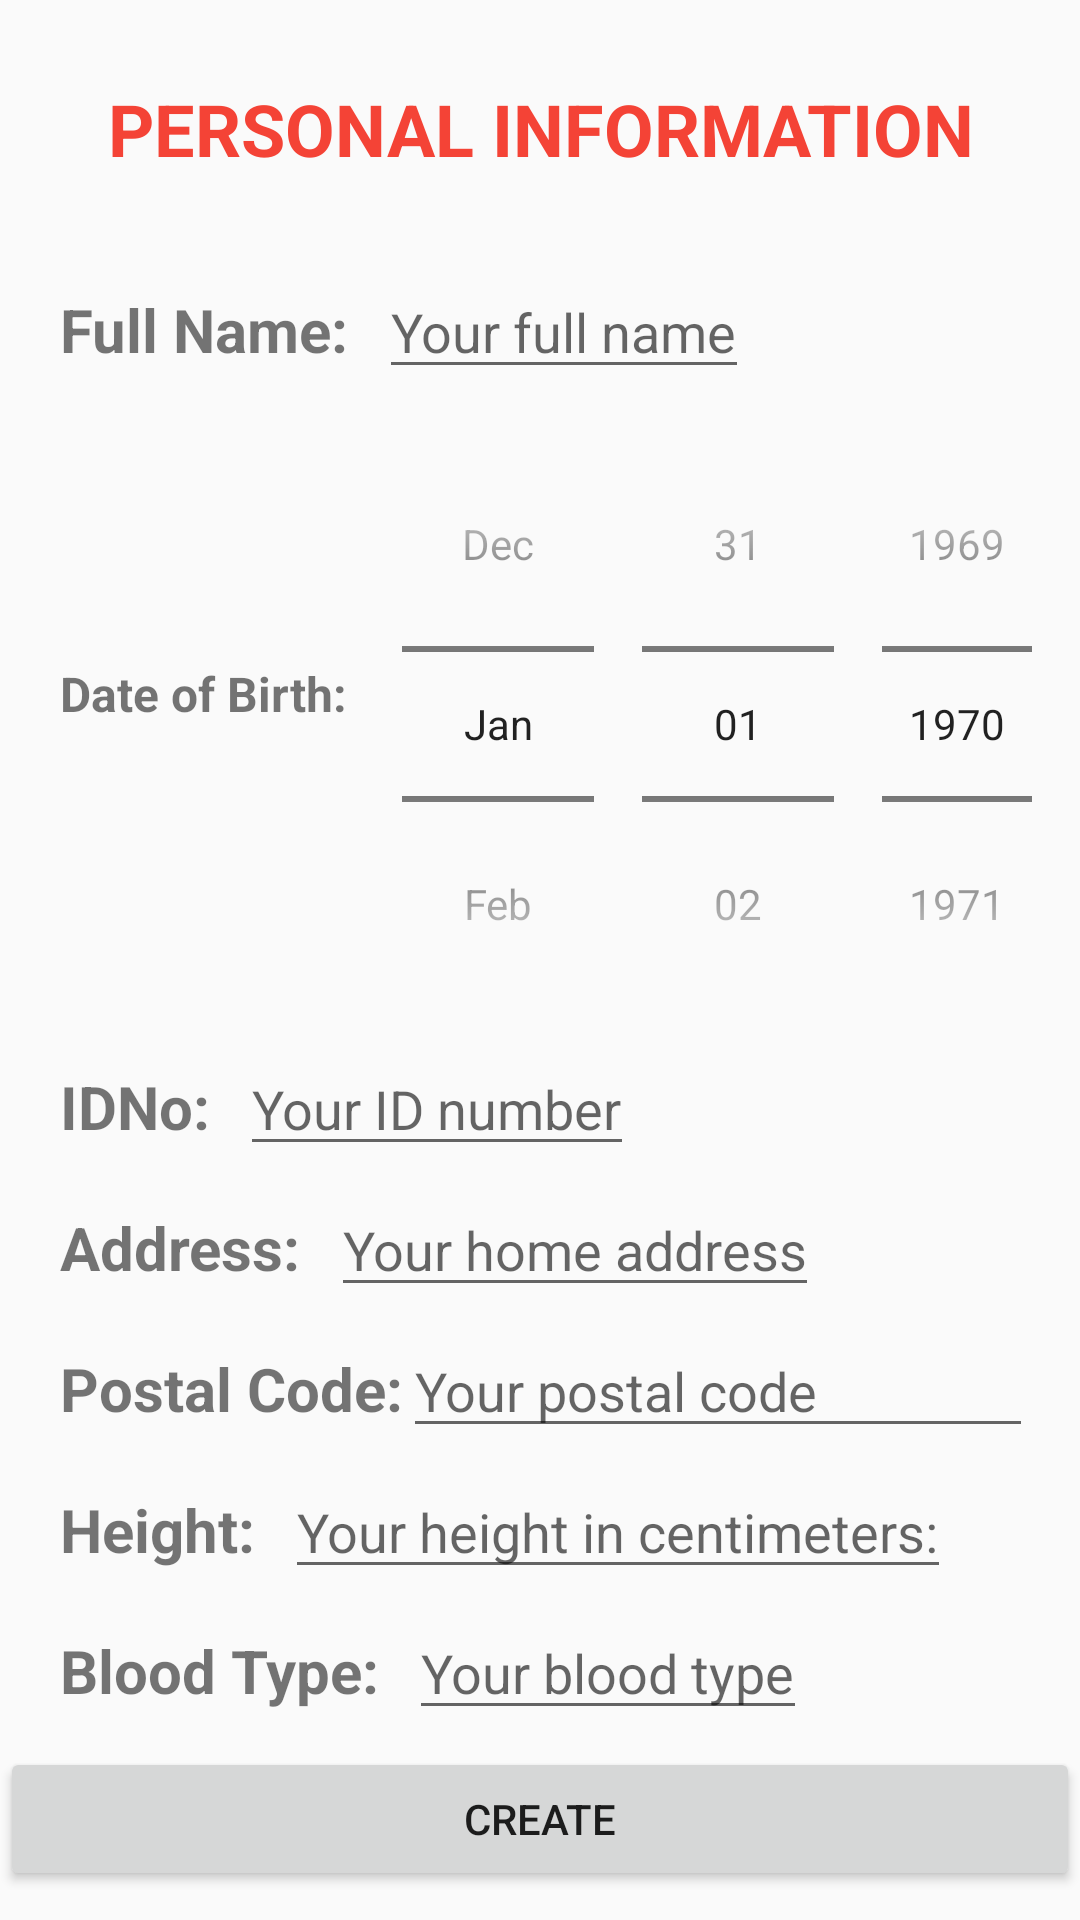

Produce the Android XML layout that renders to this screen, including the resource entries it uses.
<!-- AndroidManifest.xml: application theme AppTheme -->
<!-- res/layout/fragment_personalbio.xml -->
<?xml version="1.0" encoding="utf-8"?>
<ScrollView xmlns:android="http://schemas.android.com/apk/res/android"
    xmlns:tools="http://schemas.android.com/tools"
    android:layout_width="match_parent"
    android:layout_height="match_parent">

    <LinearLayout
        android:layout_width="match_parent"
        android:layout_height="match_parent"
        android:orientation="vertical"
        android:weightSum="1">

        <TextView
            android:id="@+id/textView"
            android:layout_width="match_parent"
            android:layout_height="wrap_content"
            android:includeFontPadding="false"
            android:padding="30dp"
            android:text="PERSONAL INFORMATION"
            android:textAlignment="center"
            android:textColor="#F44336"
            android:textSize="24sp"
            android:textStyle="normal|bold"
            tools:paddingTop="20dp" />

        <LinearLayout
            android:layout_width="wrap_content"
            android:layout_height="wrap_content"
            android:orientation="horizontal">

            <TextView
                android:id="@+id/text_name"
                android:layout_width="wrap_content"
                android:layout_height="wrap_content"
                android:paddingBottom="20dp"
                android:paddingLeft="20dp"
                android:text="Full Name:"
                android:textSize="20sp"
                android:textStyle="normal|bold"
                tools:padding="30dp" />

            <EditText
                android:id="@+id/edit_name"
                android:layout_width="wrap_content"
                android:layout_height="wrap_content"
                android:layout_marginLeft="10dp"
                android:hint="Your full name" />

        </LinearLayout>


        <RelativeLayout
            android:layout_width="wrap_content"
            android:layout_height="wrap_content"
            android:orientation="horizontal">

            <TextView
                android:id="@+id/text_dob"
                android:layout_width="wrap_content"
                android:layout_height="wrap_content"
                android:paddingBottom="20dp"
                android:paddingLeft="20dp"
                android:text="Date of Birth:"
                android:textSize="16sp"
                android:layout_centerVertical="true"
                android:textStyle="normal|bold"
                tools:padding="10dp" />

            <DatePicker
                android:id="@+id/edit_dob"
                android:layout_toRightOf="@id/text_dob"
                android:layout_width="wrap_content"
                android:layout_height="wrap_content"
                android:layout_marginLeft="10dp"
                android:datePickerMode="spinner"
                android:hint="Your birthday"
                android:spinnersShown="true"
                android:calendarViewShown="false"
                />
        </RelativeLayout>


        <LinearLayout
            android:layout_width="wrap_content"
            android:layout_height="wrap_content"
            android:orientation="horizontal">

            <TextView
                android:id="@+id/text_idno"
                android:layout_width="wrap_content"
                android:layout_height="wrap_content"
                android:paddingBottom="20dp"
                android:paddingLeft="20dp"
                android:text="IDNo:"
                android:textSize="20sp"
                android:textStyle="normal|bold"
                tools:padding="10dp" />

            <EditText
                android:id="@+id/edit_idno"
                android:layout_width="wrap_content"
                android:layout_height="wrap_content"
                android:layout_marginLeft="10dp"
                android:hint="Your ID number"
                android:inputType="number" />
        </LinearLayout>

        <LinearLayout
            android:layout_width="wrap_content"
            android:layout_height="wrap_content"
            android:orientation="horizontal">

            <TextView
                android:id="@+id/text_address"
                android:layout_width="wrap_content"
                android:layout_height="wrap_content"
                android:paddingBottom="20dp"
                android:paddingLeft="20dp"
                android:text="Address:"
                android:textSize="20sp"
                android:textStyle="normal|bold"
                tools:padding="10dp" />

            <EditText
                android:id="@+id/edit_address"
                android:layout_width="wrap_content"
                android:layout_height="wrap_content"
                android:layout_marginLeft="10dp"
                android:hint="Your home address" />

        </LinearLayout>

        <LinearLayout
            android:layout_width="wrap_content"
            android:layout_height="wrap_content"
            android:orientation="horizontal">

            <TextView
                android:id="@+id/text_postal"
                android:layout_width="wrap_content"
                android:layout_height="wrap_content"
                android:paddingBottom="20dp"
                android:paddingLeft="20dp"
                android:text="Postal Code:"
                android:textSize="20sp"
                android:textStyle="normal|bold"
                tools:padding="10dp" />

            <EditText
                android:id="@+id/edit_postal"
                android:layout_width="wrap_content"
                android:layout_height="wrap_content"
                android:layout_weight="1"
                android:ems="10"
                android:hint="Your postal code"
                android:inputType="textPostalAddress" />
            />

        </LinearLayout>

        <LinearLayout
            android:layout_width="wrap_content"
            android:layout_height="wrap_content"
            android:orientation="horizontal">

            <TextView
                android:id="@+id/text_height"
                android:layout_width="wrap_content"
                android:layout_height="wrap_content"
                android:paddingBottom="20dp"
                android:paddingLeft="20dp"
                android:text="Height:"
                android:textSize="20sp"
                android:textStyle="normal|bold"
                tools:padding="10dp" />

            <EditText
                android:id="@+id/edit_height"
                android:layout_width="wrap_content"
                android:layout_height="wrap_content"
                android:layout_marginLeft="10dp"
                android:hint="Your height in centimeters:"
                android:inputType="number" />

        </LinearLayout>

        <LinearLayout
            android:layout_width="wrap_content"
            android:layout_height="wrap_content"
            android:orientation="horizontal">

            <TextView
                android:id="@+id/text_blood"
                android:layout_width="wrap_content"
                android:layout_height="wrap_content"
                android:paddingBottom="20dp"
                android:paddingLeft="20dp"
                android:text="Blood Type:"
                android:textSize="20sp"
                android:textStyle="normal|bold"
                tools:padding="10dp" />

            <EditText
                android:id="@+id/edit_blood"
                android:layout_width="wrap_content"
                android:layout_height="wrap_content"
                android:layout_marginLeft="10dp"
                android:hint="Your blood type" />

        </LinearLayout>

        <Button
            android:id="@+id/button_create"
            android:layout_width="match_parent"
            android:layout_height="wrap_content"
            android:text="Create" />
    </LinearLayout>
</ScrollView>
<!-- resources referenced by this layout -->
<resources>
  <style name="AppTheme" parent="Theme.AppCompat.Light.DarkActionBar">
          
          <item name="colorPrimary">@color/colorPrimary</item>
          <item name="colorPrimaryDark">@color/colorPrimaryDark</item>
          <item name="colorAccent">@color/colorAccent</item>
      </style>
  <!-- not gathered from this repository: default colours our renderer supplied (Android Studio template values) -->
  <color name="colorPrimary">#FF6200EE</color>
  <color name="colorPrimaryDark">#FF3700B3</color>
  <color name="colorAccent">#FF03DAC5</color>
</resources>
